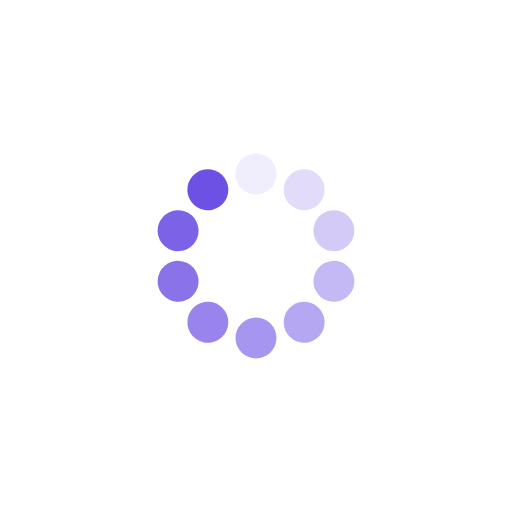
t = 0.00 s
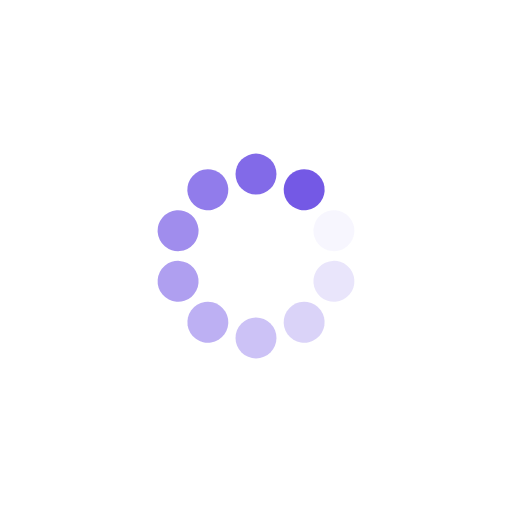
t = 0.29 s
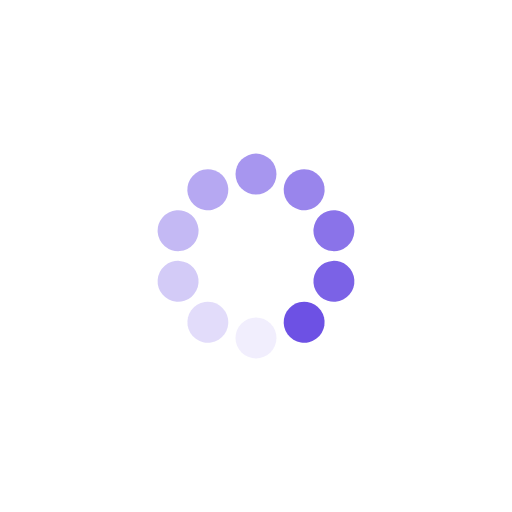
t = 0.58 s
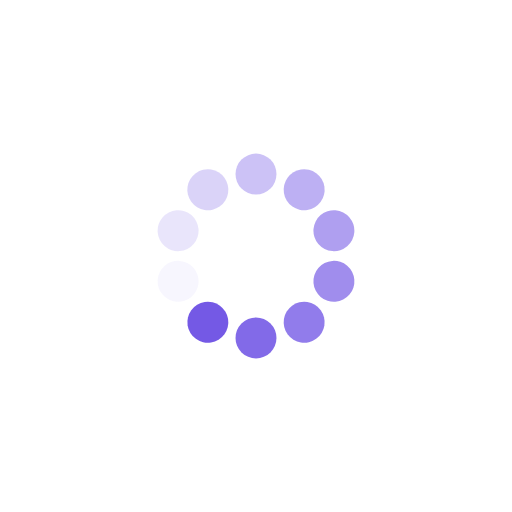
t = 0.86 s

The animated SVG that drew these frames (rendered in a browser with its animation timeline set to each time). Animation: 10 SMIL elements (animate=10); one cycle of 1.15 s, repeats indefinitely.

<svg xmlns="http://www.w3.org/2000/svg" xmlns:xlink="http://www.w3.org/1999/xlink" style="margin: auto; background: rgba(255, 255, 255, 0); display: block;" width="110px" height="110px" viewBox="0 0 100 100" preserveAspectRatio="xMidYMid">
    <g transform="rotate(0 50 50)">
        <rect x="46" y="30" rx="4" ry="4" width="8" height="8" fill="#6d51e4">
            <animate attributeName="opacity" values="1;0" keyTimes="0;1" dur="1.1494252873563218s" begin="-1.0344827586206897s" repeatCount="indefinite"></animate>
        </rect>
    </g><g transform="rotate(36 50 50)">
    <rect x="46" y="30" rx="4" ry="4" width="8" height="8" fill="#6d51e4">
        <animate attributeName="opacity" values="1;0" keyTimes="0;1" dur="1.1494252873563218s" begin="-0.9195402298850576s" repeatCount="indefinite"></animate>
    </rect>
</g><g transform="rotate(72 50 50)">
    <rect x="46" y="30" rx="4" ry="4" width="8" height="8" fill="#6d51e4">
        <animate attributeName="opacity" values="1;0" keyTimes="0;1" dur="1.1494252873563218s" begin="-0.8045977011494253s" repeatCount="indefinite"></animate>
    </rect>
</g><g transform="rotate(108 50 50)">
    <rect x="46" y="30" rx="4" ry="4" width="8" height="8" fill="#6d51e4">
        <animate attributeName="opacity" values="1;0" keyTimes="0;1" dur="1.1494252873563218s" begin="-0.6896551724137931s" repeatCount="indefinite"></animate>
    </rect>
</g><g transform="rotate(144 50 50)">
    <rect x="46" y="30" rx="4" ry="4" width="8" height="8" fill="#6d51e4">
        <animate attributeName="opacity" values="1;0" keyTimes="0;1" dur="1.1494252873563218s" begin="-0.574712643678161s" repeatCount="indefinite"></animate>
    </rect>
</g><g transform="rotate(180 50 50)">
    <rect x="46" y="30" rx="4" ry="4" width="8" height="8" fill="#6d51e4">
        <animate attributeName="opacity" values="1;0" keyTimes="0;1" dur="1.1494252873563218s" begin="-0.4597701149425288s" repeatCount="indefinite"></animate>
    </rect>
</g><g transform="rotate(216 50 50)">
    <rect x="46" y="30" rx="4" ry="4" width="8" height="8" fill="#6d51e4">
        <animate attributeName="opacity" values="1;0" keyTimes="0;1" dur="1.1494252873563218s" begin="-0.3448275862068966s" repeatCount="indefinite"></animate>
    </rect>
</g><g transform="rotate(252 50 50)">
    <rect x="46" y="30" rx="4" ry="4" width="8" height="8" fill="#6d51e4">
        <animate attributeName="opacity" values="1;0" keyTimes="0;1" dur="1.1494252873563218s" begin="-0.2298850574712644s" repeatCount="indefinite"></animate>
    </rect>
</g><g transform="rotate(288 50 50)">
    <rect x="46" y="30" rx="4" ry="4" width="8" height="8" fill="#6d51e4">
        <animate attributeName="opacity" values="1;0" keyTimes="0;1" dur="1.1494252873563218s" begin="-0.1149425287356322s" repeatCount="indefinite"></animate>
    </rect>
</g><g transform="rotate(324 50 50)">
    <rect x="46" y="30" rx="4" ry="4" width="8" height="8" fill="#6d51e4">
        <animate attributeName="opacity" values="1;0" keyTimes="0;1" dur="1.1494252873563218s" begin="0s" repeatCount="indefinite"></animate>
    </rect>
</g>
</svg>
